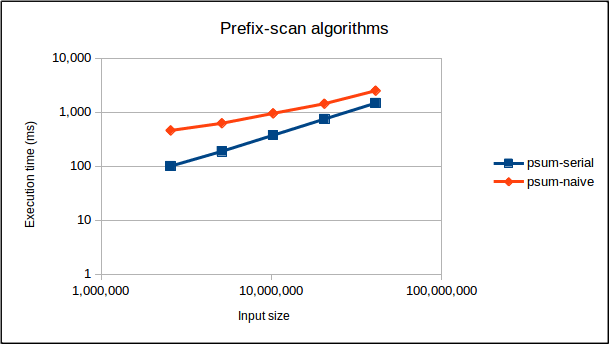

Data behind this chart, as committed beside it:
input, psum-serial, psum-naive
2560000, 100, 457
5120000, 188, 621
10240000, 373, 946
20480000, 742, 1427
40960000, 1468, 2490
